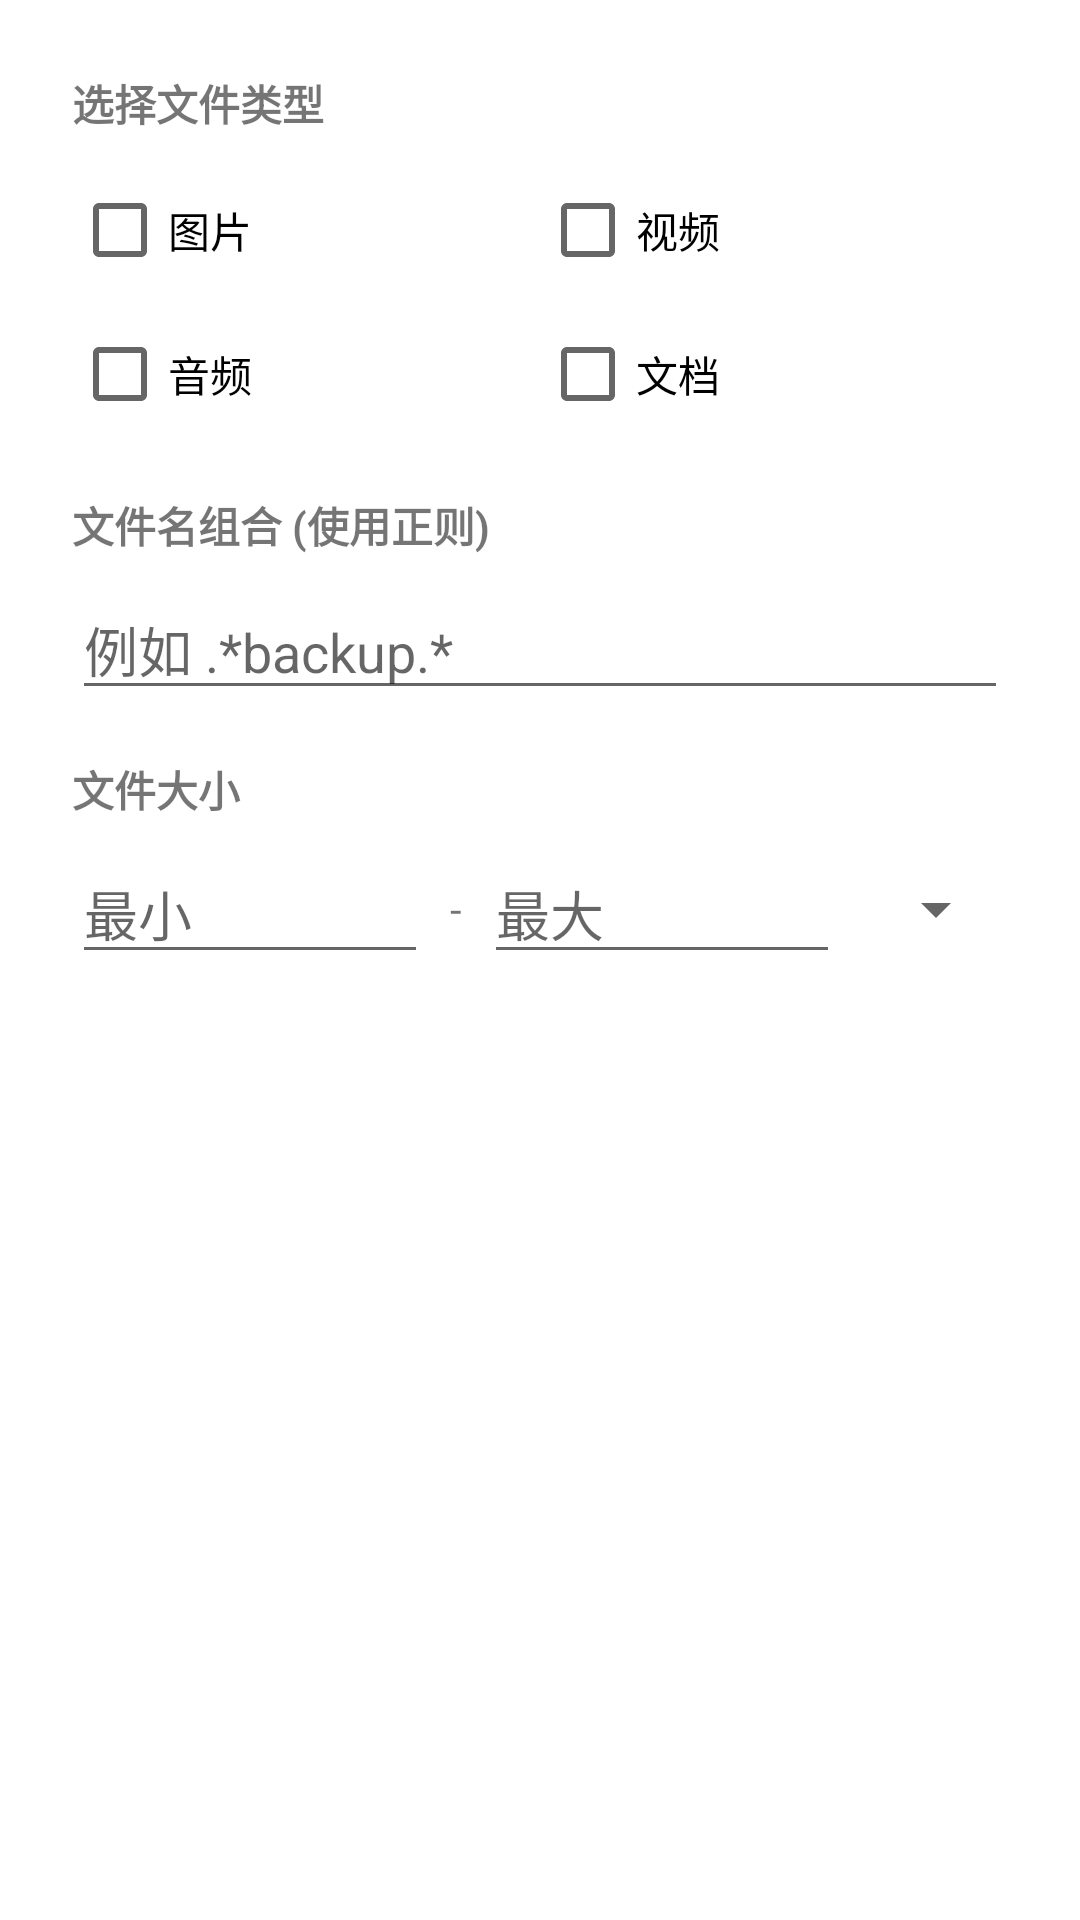

Here is an Android app screen rendered from its layout file. Give the layout XML and the strings, colors and styles it references.
<!-- AndroidManifest.xml: application theme Theme.GuardianBackup -->
<!-- res/layout/dialog_filter.xml -->
<?xml version="1.0" encoding="utf-8"?>
<LinearLayout xmlns:android="http://schemas.android.com/apk/res/android"
    android:layout_width="match_parent"
    android:layout_height="wrap_content"
    android:orientation="vertical"
    android:padding="24dp">

    <TextView
        android:layout_width="match_parent"
        android:layout_height="wrap_content"
        android:text="选择文件类型"
        android:textStyle="bold"
        android:layout_marginBottom="8dp"/>

    <LinearLayout
        android:layout_width="match_parent"
        android:layout_height="wrap_content"
        android:orientation="horizontal">
        <CheckBox
            android:id="@+id/cbImages"
            android:layout_width="wrap_content"
            android:layout_height="wrap_content"
            android:text="图片"
            android:layout_weight="1"/>
        <CheckBox
            android:id="@+id/cbVideos"
            android:layout_width="wrap_content"
            android:layout_height="wrap_content"
            android:text="视频"
            android:layout_weight="1"/>
    </LinearLayout>

    <LinearLayout
        android:layout_width="match_parent"
        android:layout_height="wrap_content"
        android:orientation="horizontal">
        <CheckBox
            android:id="@+id/cbAudio"
            android:layout_width="wrap_content"
            android:layout_height="wrap_content"
            android:text="音频"
            android:layout_weight="1"/>
        <CheckBox
            android:id="@+id/cbDocuments"
            android:layout_width="wrap_content"
            android:layout_height="wrap_content"
            android:text="文档"
            android:layout_weight="1"/>
    </LinearLayout>

    <TextView
        android:layout_width="match_parent"
        android:layout_height="wrap_content"
        android:text="文件名组合 (使用正则)"
        android:textStyle="bold"
        android:layout_marginTop="16dp"
        android:layout_marginBottom="8dp"/>

    <EditText
        android:id="@+id/etNamePattern"
        android:layout_width="match_parent"
        android:layout_height="wrap_content"
        android:hint="例如 .*backup.*"
        android:inputType="text"/>

    <TextView
        android:layout_width="match_parent"
        android:layout_height="wrap_content"
        android:text="文件大小"
        android:textStyle="bold"
        android:layout_marginTop="16dp"
        android:layout_marginBottom="8dp"/>

    <LinearLayout
        android:layout_width="match_parent"
        android:layout_height="wrap_content"
        android:orientation="horizontal"
        android:gravity="center_vertical">
        
        <EditText
            android:id="@+id/etMinSize"
            android:layout_width="0dp"
            android:layout_height="wrap_content"
            android:layout_weight="1"
            android:hint="最小"
            android:inputType="number"/>
            
        <TextView
            android:layout_width="wrap_content"
            android:layout_height="wrap_content"
            android:text=" - "
            android:padding="4dp"/>
            
        <EditText
            android:id="@+id/etMaxSize"
            android:layout_width="0dp"
            android:layout_height="wrap_content"
            android:layout_weight="1"
            android:hint="最大"
            android:inputType="number"/>

        <Spinner
            android:id="@+id/spinnerSizeUnit"
            android:layout_width="wrap_content"
            android:layout_height="wrap_content"
            android:layout_marginStart="8dp"/>
    </LinearLayout>

</LinearLayout>
<!-- resources referenced by this layout -->
<resources>
  <style name="Theme.GuardianBackup" parent="Theme.MaterialComponents.DayNight.DarkActionBar">
          
          <item name="colorPrimary">@color/purple_500</item>
          <item name="colorPrimaryVariant">@color/purple_700</item>
          <item name="colorOnPrimary">@color/white</item>
          
          <item name="colorSecondary">@color/teal_200</item>
          <item name="colorSecondaryVariant">@color/teal_700</item>
          <item name="colorOnSecondary">@color/black</item>
          
          <item name="android:statusBarColor">?attr/colorPrimaryVariant</item>
          
      </style>
  <!-- not gathered from this repository: default colours our renderer supplied (Android Studio template values) -->
  <color name="purple_500">#FF6200EE</color>
  <color name="purple_700">#FF3700B3</color>
  <color name="teal_200">#FF03DAC5</color>
  <color name="teal_700">#FF018786</color>
  <color name="black">#FF000000</color>
  <color name="white">#FFFFFFFF</color>
</resources>
